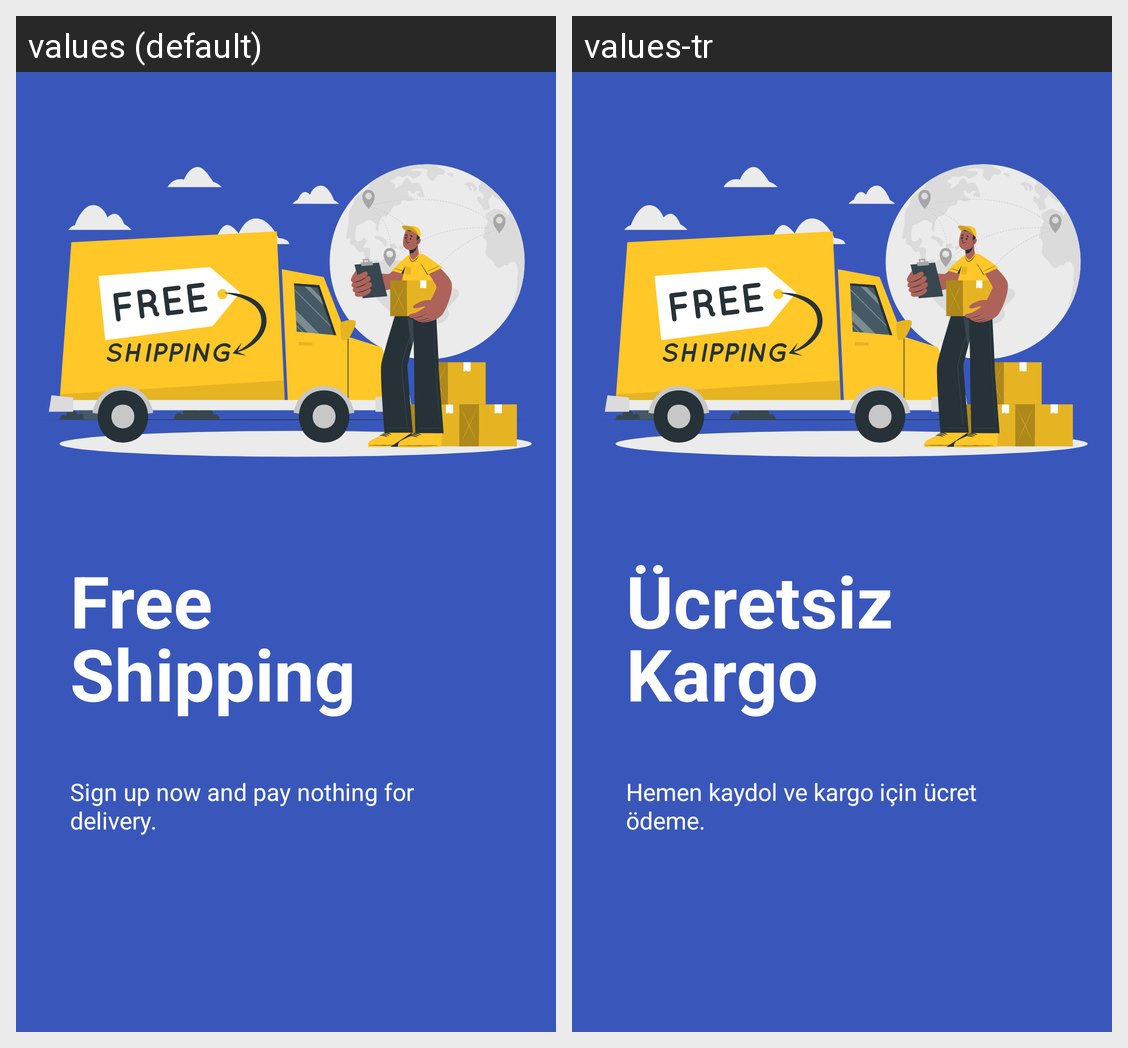

Locale-by-locale string values for the Android screen shown in this grid:
Android screen res/layout/layout_on_boarding_2.xml rendered under 2 locales, left to right: values (default), values-tr. Device: Nexus 5 (rendered at 1080×1920; each locale shown at half size, 540×960, under a caption strip naming it); theme Theme.Shopin.
Strings drawn on this screen, with the default value and each locale's value (text and hints the layout hard-codes, and strings that could not be matched under every locale, appear in the picture but are not listed):

free_shipping
  values: Free
      Shipping
  values-tr: Ücretsiz
      Kargo

on_boarding_2
  values: Sign up now and pay nothing for delivery.
  values-tr: Hemen kaydol ve kargo için ücret ödeme.
